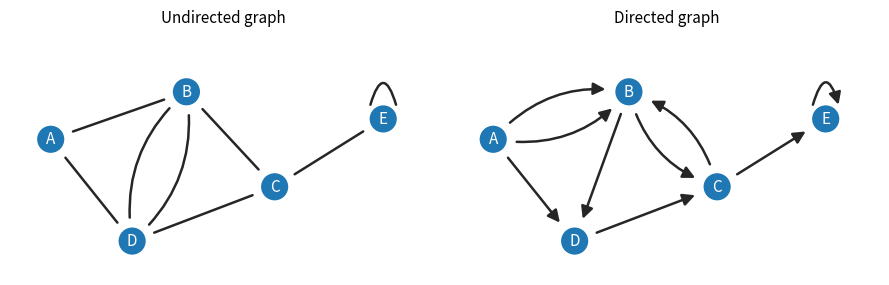

Here is the Python script that generated this plot:
import matplotlib.pyplot as plt
from matplotlib.patches import Circle, FancyArrowPatch

pos = {"A": (0.0, 1.0), "B": (2.0, 1.7), "C": (3.3, 0.3), "D": (1.2, -0.5), "E": (4.9, 1.3)}
# (from, to, curvature): two edges between the same vertices are drawn as
# two arcs, curving to either side
undirected = [("A", "B", 0), ("A", "D", 0), ("B", "D", 0.28), ("B", "D", -0.28),
              ("B", "C", 0), ("D", "C", 0), ("C", "E", 0)]
directed = [("A", "B", 0.28), ("A", "B", -0.28), ("A", "D", 0), ("B", "D", 0),
            ("B", "C", 0.28), ("C", "B", 0.28), ("D", "C", 0), ("C", "E", 0)]

fig, axs = plt.subplots(1, 2, figsize=(9, 3.4))
for ax, edges, is_directed, title in zip(
    axs, (undirected, directed), (False, True), ("Undirected graph", "Directed graph")
):
    style = "-|>" if is_directed else "-"
    for a, b, rad in edges:
        ax.add_patch(FancyArrowPatch(pos[a], pos[b], arrowstyle=style, mutation_scale=18,
                                     connectionstyle=f"arc3,rad={rad}", shrinkA=17, shrinkB=17,
                                     color="0.15", lw=1.8))
    x, y = pos["E"]  # a loop: an edge from a vertex to itself
    ax.add_patch(FancyArrowPatch((x - 0.2, y + 0.17), (x + 0.2, y + 0.17), arrowstyle=style,
                                 mutation_scale=18, connectionstyle="arc3,rad=-1.8",
                                 color="0.15", lw=1.8))
    for name, (x, y) in pos.items():
        ax.add_patch(Circle((x, y), 0.2, fc="#1f77b4", ec="none", zorder=3))
        ax.text(x, y, name, ha="center", va="center", color="white", fontsize=11, zorder=4)
    ax.set_xlim(-0.6, 5.7)
    ax.set_ylim(-1.0, 2.6)
    ax.set_aspect("equal")
    ax.axis("off")
    ax.set_title(title, fontsize=11)
fig.tight_layout()
